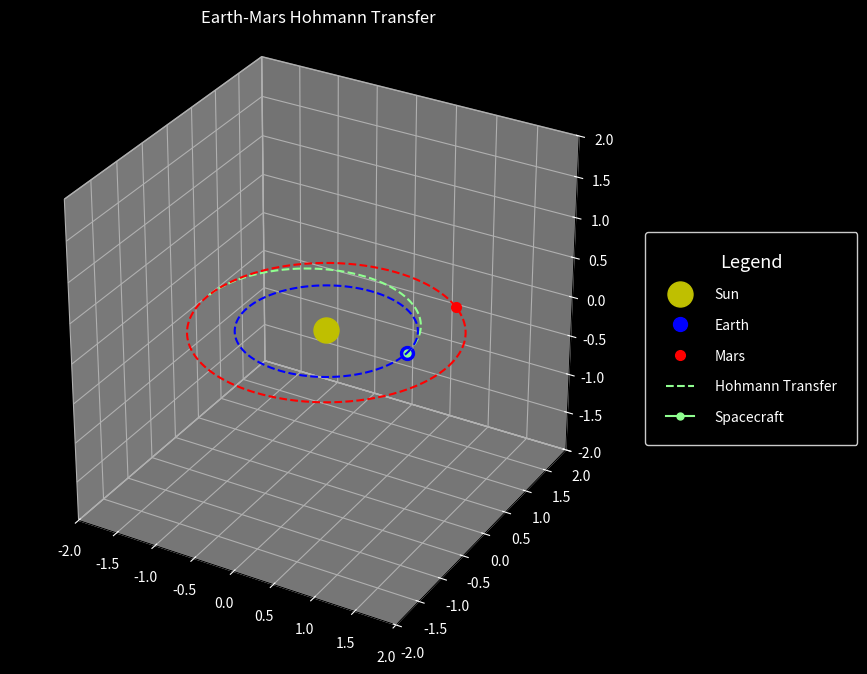

This chart was generated by the following Python code:
import numpy as np
import matplotlib.pyplot as plt
from matplotlib.animation import FuncAnimation
from mpl_toolkits.mplot3d import Axes3D

# Orbital constants
AU = 1.496e+11  # meters, but we will use AU as base unit for plotting
earth_orbit_radius = 1.0  # AU
mars_orbit_radius = 1.52  # AU

# Make orbits slower
earth_orbital_period = 365.25 * 1.2  # 20% slower
mars_orbital_period = 687 * 1.2      # 20% slower

# Time scale
days_per_frame = 5
total_days = 2000  # total simulation length
num_frames = total_days // days_per_frame

# Angular speed = 2π / T
earth_omega = 2 * np.pi / earth_orbital_period
mars_omega = 2 * np.pi / mars_orbital_period


# Set up 3D plot
fig = plt.figure(figsize=(8,8))
ax = fig.add_subplot(111, projection='3d')
fig.patch.set_facecolor('black')
ax.set_facecolor('black')
ax.set_xlim(-2, 2)
ax.set_ylim(-2, 2)
ax.set_zlim(-2, 2)
ax.set_title("Earth-Mars Hohmann Transfer", color='white')
ax.set_box_aspect([1,1,1])

# Plot elements
# Set colors for better visibility on black
sun, = ax.plot([0], [0], [0], 'yo', markersize=18, label='Sun')  # Bigger sun
earth, = ax.plot([], [], [], 'bo', markersize=10, label='Earth')  # Bigger earth
mars, = ax.plot([], [], [], 'ro', markersize=7, label='Mars')  # Mars a bit smaller than earth

# Transfer orbit parameters
r1 = earth_orbit_radius
r2 = mars_orbit_radius
a_transfer = (r1 + r2) / 2
transfer_time = np.pi * np.sqrt(a_transfer**3)  # in "years" (1 year = 1 Earth orbital period)
transfer_days = transfer_time * earth_orbital_period  # in days, using new slower Earth period
transfer_frames = int(transfer_days // days_per_frame)

# Calculate phase angle for launch (where Mars should be at arrival)
# Mars must be ahead by the angle it will move during the transfer
mars_travel_angle = mars_omega * transfer_days
phase_angle = np.pi - mars_travel_angle

# Transfer orbit plot (half ellipse in 3D, z=0)
theta_transfer = np.linspace(0, np.pi, 300)
transfer_x = a_transfer * np.cos(theta_transfer) - (r2 - r1) / 2  # center-shifted
transfer_y = a_transfer * np.sin(theta_transfer)
transfer_z = np.zeros_like(transfer_x)
transfer_orbit, = ax.plot(transfer_x, transfer_y, transfer_z, linestyle='--', color='#90ff90', label='Hohmann Transfer')

# Spacecraft marker (lighter green)
spacecraft, = ax.plot([], [], [], marker='o', color='#90ff90', markersize=5, label='Spacecraft')

# Draw orbits in 3D (z=0)
phi = np.linspace(0, 2*np.pi, 300)
earth_orbit_x = earth_orbit_radius * np.cos(phi)
earth_orbit_y = earth_orbit_radius * np.sin(phi)
earth_orbit_z = np.zeros_like(phi)
ax.plot(earth_orbit_x, earth_orbit_y, earth_orbit_z, color='blue', linestyle='--', label='_nolegend_')
mars_orbit_x = mars_orbit_radius * np.cos(phi)
mars_orbit_y = mars_orbit_radius * np.sin(phi)
mars_orbit_z = np.zeros_like(phi)
ax.plot(mars_orbit_x, mars_orbit_y, mars_orbit_z, color='red', linestyle='--', label='_nolegend_')
# Place legend outside the plot with a title
leg = ax.legend(loc='center left', bbox_to_anchor=(1.02, 0.5), facecolor='black', edgecolor='white', labelcolor='white', title='Legend', borderpad=1.5, handletextpad=1.5, labelspacing=1.2)
# Set legend title color to white for visibility
leg.get_title().set_color('white')
leg.get_title().set_fontsize(13)
ax.tick_params(colors='white')

# Update function
def update(frame):
    day = frame * days_per_frame
    # Earth starts at 0, Mars starts ahead by phase_angle
    earth_angle = earth_omega * day
    mars_angle = phase_angle + mars_omega * day

    # Earth and Mars position (z=0)
    earth_x = earth_orbit_radius * np.cos(earth_angle)
    earth_y = earth_orbit_radius * np.sin(earth_angle)
    earth_z = 0
    mars_x = mars_orbit_radius * np.cos(mars_angle)
    mars_y = mars_orbit_radius * np.sin(mars_angle)
    mars_z = 0
    earth.set_data([earth_x], [earth_y])
    earth.set_3d_properties([earth_z])
    mars.set_data([mars_x], [mars_y])
    mars.set_3d_properties([mars_z])

    # Spacecraft transfer (z=0)
    if frame <= transfer_frames:
        theta = np.pi * frame / transfer_frames
        x = a_transfer * np.cos(theta) - (r2 - r1) / 2
        y = a_transfer * np.sin(theta)
        z = 0
        spacecraft.set_data([x], [y])
        spacecraft.set_3d_properties([z])
    else:
        spacecraft.set_data([], [])
        spacecraft.set_3d_properties([])

    return earth, mars, spacecraft

# Create animation
ani = FuncAnimation(fig, update, frames=num_frames, interval=50, blit=True)
plt.show()
